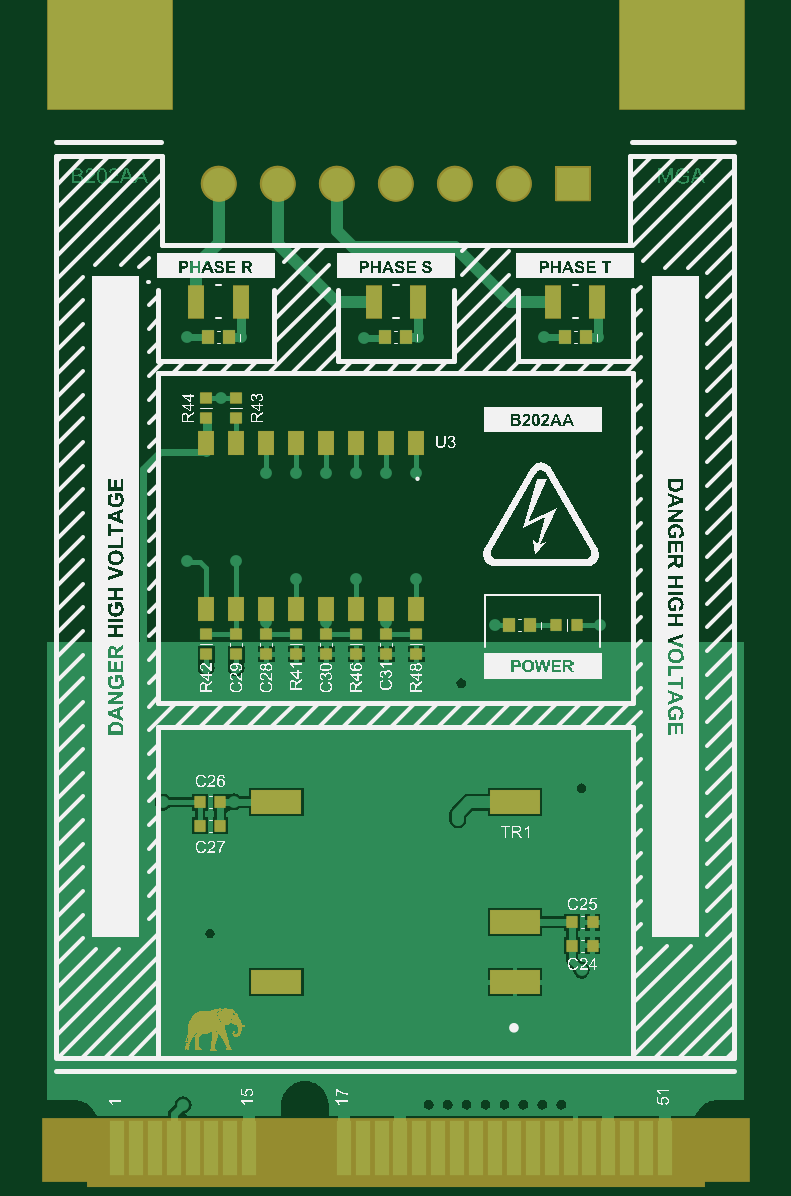
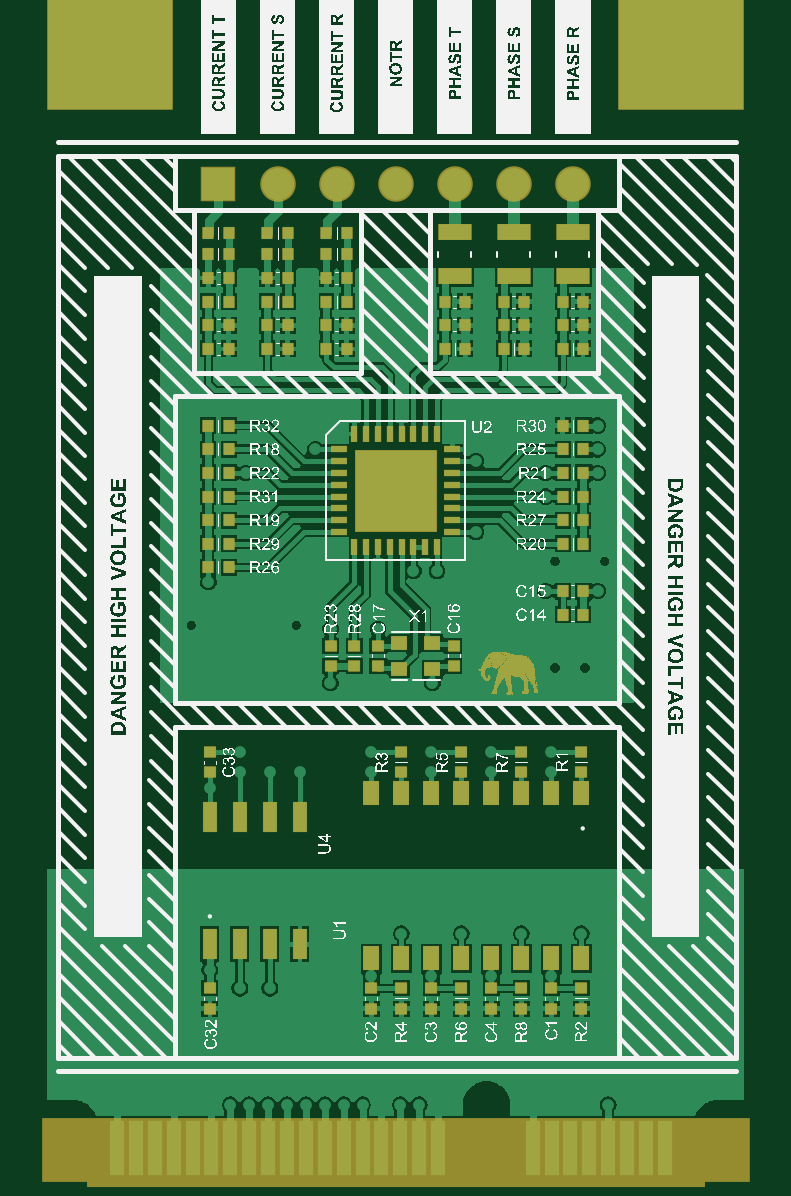
Circuit board: 9 layer files. Board 29.5 x 46.7 mm.
- bottom_copper: B202AA-PCIe.GBL (43027 bytes)
- bottom_silk: B202AA-PCIe.GBO (409357 bytes)
- paste: B202AA-PCIe.GBP (3826 bytes)
- bottom_mask: B202AA-PCIe.GBS (24098 bytes)
- outline: B202AA-PCIe.GKO (271 bytes)
- top_copper: B202AA-PCIe.GTL (37331 bytes)
- top_silk: B202AA-PCIe.GTO (255627 bytes)
- paste: B202AA-PCIe.GTP (1608 bytes)
- top_mask: B202AA-PCIe.GTS (22941 bytes)

=== bottom_copper: B202AA-PCIe.GBL (43027 bytes, source omitted) ===
=== bottom_silk: B202AA-PCIe.GBO (409357 bytes, source omitted) ===
=== paste: B202AA-PCIe.GBP ===
G04*
G04 #@! TF.GenerationSoftware,Altium Limited,Altium Designer,22.1.2 (22)*
G04*
G04 Layer_Color=128*
%FSLAX25Y25*%
%MOIN*%
G70*
G04*
G04 #@! TF.SameCoordinates,DC6CBC75-D83B-4164-BAAA-666503FEC379*
G04*
G04*
G04 #@! TF.FilePolarity,Positive*
G04*
G01*
G75*
%ADD14R,0.02047X0.01850*%
%ADD15R,0.02756X0.03937*%
%ADD16R,0.01850X0.02047*%
%ADD42R,0.05512X0.02756*%
%ADD43R,0.02362X0.05118*%
%ADD44R,0.13583X0.13583*%
%ADD45R,0.00984X0.02756*%
%ADD46R,0.02756X0.00984*%
%ADD47R,0.02756X0.02362*%
D14*
X18110Y73110D02*
D03*
Y76496D02*
D03*
X46122Y55394D02*
D03*
Y58780D02*
D03*
X-15807Y55394D02*
D03*
Y58780D02*
D03*
X-5807Y55394D02*
D03*
Y58780D02*
D03*
X4193Y55394D02*
D03*
Y58780D02*
D03*
X14193Y55394D02*
D03*
Y58780D02*
D03*
X-15807Y16024D02*
D03*
Y19410D02*
D03*
X-10807D02*
D03*
Y16024D02*
D03*
X-5807D02*
D03*
Y19410D02*
D03*
X-807D02*
D03*
Y16024D02*
D03*
X4193D02*
D03*
Y19410D02*
D03*
X9193D02*
D03*
Y16024D02*
D03*
X14193D02*
D03*
Y19410D02*
D03*
X19193D02*
D03*
Y16024D02*
D03*
X46122Y19410D02*
D03*
Y16024D02*
D03*
X5512Y76496D02*
D03*
Y73110D02*
D03*
X25984Y76496D02*
D03*
Y73110D02*
D03*
X22047D02*
D03*
Y76496D02*
D03*
D15*
X19193Y24409D02*
D03*
Y51968D02*
D03*
X-15807Y24409D02*
D03*
Y51968D02*
D03*
X-10807Y24409D02*
D03*
X14193D02*
D03*
Y51968D02*
D03*
X-10807D02*
D03*
X-5807D02*
D03*
X-807D02*
D03*
X4193D02*
D03*
X9193D02*
D03*
Y24409D02*
D03*
X4193D02*
D03*
X-807D02*
D03*
X-5807D02*
D03*
D16*
X-12677Y113189D02*
D03*
X-16063D02*
D03*
X-16063Y109252D02*
D03*
X-12677D02*
D03*
Y93504D02*
D03*
X-16063D02*
D03*
Y85630D02*
D03*
X-12677D02*
D03*
X-16063Y81693D02*
D03*
X-12677D02*
D03*
X42992Y109252D02*
D03*
X46378D02*
D03*
X42992Y97441D02*
D03*
X46378D02*
D03*
X26693Y125984D02*
D03*
X23307D02*
D03*
X36535D02*
D03*
X33150D02*
D03*
X46378D02*
D03*
X42992D02*
D03*
Y145291D02*
D03*
X46378D02*
D03*
X26693Y129921D02*
D03*
X23307D02*
D03*
X36535D02*
D03*
X33150D02*
D03*
X46378D02*
D03*
X42992D02*
D03*
X23307Y137795D02*
D03*
X26693D02*
D03*
X33150D02*
D03*
X36535D02*
D03*
X42992D02*
D03*
X46378D02*
D03*
X26693Y141732D02*
D03*
X23307D02*
D03*
X36535D02*
D03*
X33150D02*
D03*
X-12677Y133858D02*
D03*
X-16063D02*
D03*
X-2835D02*
D03*
X-6221D02*
D03*
X7008D02*
D03*
X3622D02*
D03*
X-12677Y129921D02*
D03*
X-16063D02*
D03*
X-2835D02*
D03*
X-6221D02*
D03*
X7008D02*
D03*
X3622D02*
D03*
X3622Y125984D02*
D03*
X7008D02*
D03*
X-6221D02*
D03*
X-2835D02*
D03*
X-16063D02*
D03*
X-12677D02*
D03*
Y101378D02*
D03*
X-16063D02*
D03*
X-12677Y105315D02*
D03*
X-16063D02*
D03*
X42992D02*
D03*
X46378D02*
D03*
Y113189D02*
D03*
X42992D02*
D03*
X46378Y93504D02*
D03*
X42992D02*
D03*
X46378Y101378D02*
D03*
X42992D02*
D03*
X46378Y89567D02*
D03*
X42992D02*
D03*
X-16063Y97441D02*
D03*
X-12677D02*
D03*
X46378Y141732D02*
D03*
X42992D02*
D03*
X46378Y133858D02*
D03*
X42992D02*
D03*
X36535D02*
D03*
X33150D02*
D03*
Y145291D02*
D03*
X36535D02*
D03*
X26693Y133858D02*
D03*
X23307D02*
D03*
Y145291D02*
D03*
X26693D02*
D03*
D42*
X-14370Y145413D02*
D03*
Y138051D02*
D03*
X-4528Y145413D02*
D03*
Y138051D02*
D03*
X5315Y145413D02*
D03*
Y138051D02*
D03*
D43*
X46122Y48031D02*
D03*
X41122D02*
D03*
X36122D02*
D03*
X31122D02*
D03*
Y26772D02*
D03*
X36122D02*
D03*
X41122D02*
D03*
X46122D02*
D03*
D44*
X15157Y102362D02*
D03*
D45*
X8268Y111811D02*
D03*
X10236D02*
D03*
X12205D02*
D03*
X14173D02*
D03*
X16142D02*
D03*
X18110D02*
D03*
X20079D02*
D03*
X22047D02*
D03*
Y92913D02*
D03*
X20079D02*
D03*
X18110D02*
D03*
X16142D02*
D03*
X14173D02*
D03*
X12205D02*
D03*
X10236D02*
D03*
X8268D02*
D03*
D46*
X24606Y109252D02*
D03*
Y107283D02*
D03*
Y105315D02*
D03*
Y103347D02*
D03*
Y101378D02*
D03*
Y99409D02*
D03*
Y97441D02*
D03*
Y95472D02*
D03*
X5709D02*
D03*
Y97441D02*
D03*
Y99409D02*
D03*
Y101378D02*
D03*
Y103347D02*
D03*
Y105315D02*
D03*
Y107283D02*
D03*
Y109252D02*
D03*
D47*
X14567Y72638D02*
D03*
X9055D02*
D03*
Y76968D02*
D03*
X14567D02*
D03*
M02*

=== bottom_mask: B202AA-PCIe.GBS (24098 bytes, source omitted) ===
=== outline: B202AA-PCIe.GKO ===
G04*
G04 #@! TF.GenerationSoftware,Altium Limited,Altium Designer,22.1.2 (22)*
G04*
G04 Layer_Color=16711935*
%FSLAX25Y25*%
%MOIN*%
G70*
G04*
G04 #@! TF.SameCoordinates,DC6CBC75-D83B-4164-BAAA-666503FEC379*
G04*
G04*
G04 #@! TF.FilePolarity,Positive*
G04*
G01*
G75*
M02*

=== top_copper: B202AA-PCIe.GTL (37331 bytes, source omitted) ===
=== top_silk: B202AA-PCIe.GTO (255627 bytes, source omitted) ===
=== paste: B202AA-PCIe.GTP ===
G04*
G04 #@! TF.GenerationSoftware,Altium Limited,Altium Designer,22.1.2 (22)*
G04*
G04 Layer_Color=8421504*
%FSLAX25Y25*%
%MOIN*%
G70*
G04*
G04 #@! TF.SameCoordinates,DC6CBC75-D83B-4164-BAAA-666503FEC379*
G04*
G04*
G04 #@! TF.FilePolarity,Positive*
G04*
G01*
G75*
%ADD14R,0.02047X0.01850*%
%ADD15R,0.02756X0.03937*%
%ADD16R,0.01850X0.02047*%
%ADD17R,0.02756X0.05512*%
%ADD18R,0.01968X0.02362*%
%ADD19R,0.08268X0.03937*%
D14*
X-11429Y114449D02*
D03*
Y117835D02*
D03*
X-16429Y114449D02*
D03*
Y117835D02*
D03*
X18571Y75079D02*
D03*
Y78465D02*
D03*
X13571D02*
D03*
Y75079D02*
D03*
X8571D02*
D03*
Y78465D02*
D03*
X3571D02*
D03*
Y75079D02*
D03*
X-1429D02*
D03*
Y78465D02*
D03*
X-6429D02*
D03*
Y75079D02*
D03*
X-11429Y78465D02*
D03*
Y75079D02*
D03*
X-16429Y78465D02*
D03*
Y75079D02*
D03*
D15*
Y82677D02*
D03*
Y110236D02*
D03*
X18571Y82677D02*
D03*
Y110236D02*
D03*
X13571Y82677D02*
D03*
X-11429D02*
D03*
Y110236D02*
D03*
X13571D02*
D03*
X8571D02*
D03*
X3571D02*
D03*
X-1429D02*
D03*
X-6429D02*
D03*
Y82677D02*
D03*
X-1429D02*
D03*
X3571D02*
D03*
X8571D02*
D03*
D16*
X44567Y30433D02*
D03*
X47953D02*
D03*
X44567Y26496D02*
D03*
X47953D02*
D03*
X-14055Y50433D02*
D03*
X-17441D02*
D03*
X-14055Y46496D02*
D03*
X-17441D02*
D03*
X45311Y79921D02*
D03*
X41925D02*
D03*
D17*
X41421Y133858D02*
D03*
X48783D02*
D03*
X11476D02*
D03*
X18839D02*
D03*
X-18051D02*
D03*
X-10689D02*
D03*
D18*
X43331Y127953D02*
D03*
X46874D02*
D03*
X13386D02*
D03*
X16929D02*
D03*
X-16142D02*
D03*
X-12598D02*
D03*
X33972Y79921D02*
D03*
X37516D02*
D03*
D19*
X-4724Y20433D02*
D03*
Y50433D02*
D03*
X35039D02*
D03*
Y30433D02*
D03*
Y20433D02*
D03*
M02*

=== top_mask: B202AA-PCIe.GTS (22941 bytes, source omitted) ===
